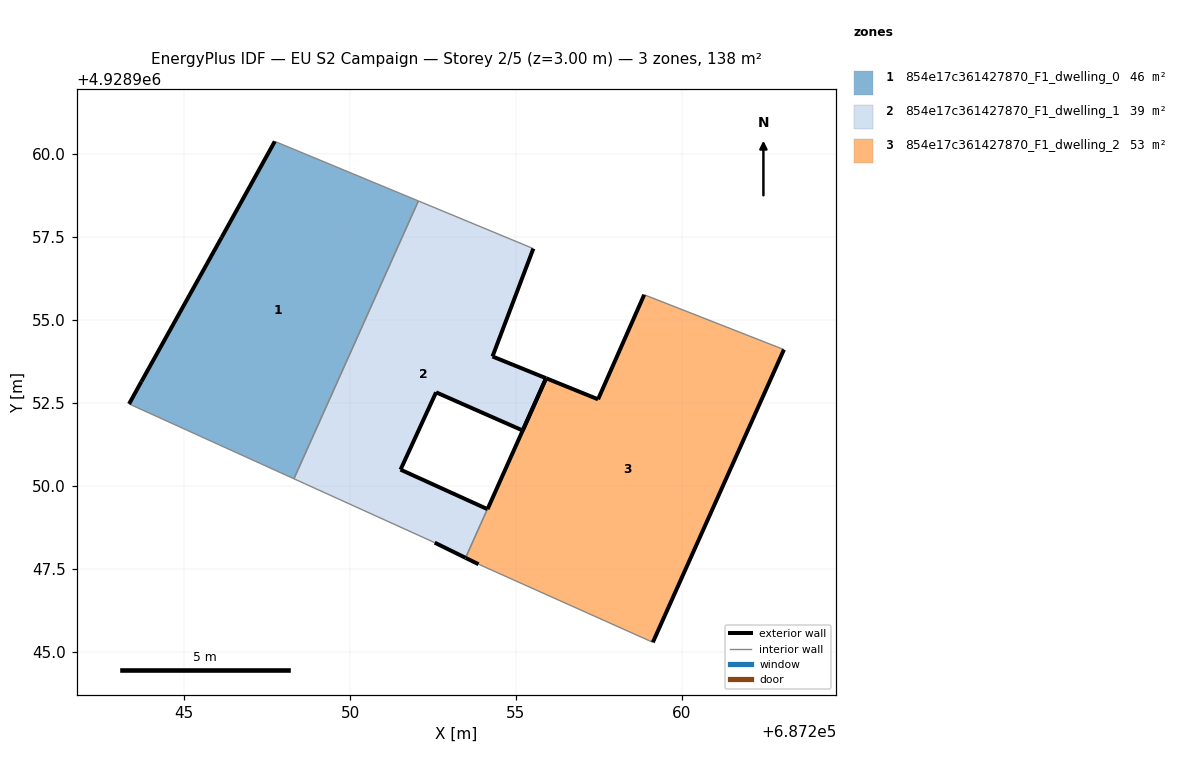
=== STOREY PLAN SPEC (per zone: floor XY polygon, exterior-wall plan segments, windows/doors) ===
zone 1: 854e17c361427870_F1_dwelling_0  (46.0 m²)
  floor: (687248.31, 4928950.22) (687252.06, 4928958.59) (687247.73, 4928960.38) (687246.13, 4928957.50) (687243.71, 4928953.15) (687243.34, 4928952.48)
  exterior wall: (687243.34, 4928952.48) – (687243.71, 4928953.15)  [0.8 m]
  exterior wall: (687243.71, 4928953.15) – (687246.13, 4928957.50)  [5.0 m]
  exterior wall: (687246.13, 4928957.50) – (687247.73, 4928960.38)  [3.3 m]
  interior walls: 3
zone 2: 854e17c361427870_F1_dwelling_1  (39.0 m²)
  floor: (687254.14, 4928949.31) (687251.52, 4928950.50) (687252.59, 4928952.83) (687255.20, 4928951.68) (687255.20, 4928951.67) (687255.91, 4928953.25) (687255.90, 4928953.25) (687254.29, 4928953.91) (687255.52, 4928957.16) (687252.06, 4928958.59) (687248.31, 4928950.22) (687252.55, 4928948.30) (687253.48, 4928947.84)
  exterior wall: (687255.20, 4928951.68) – (687252.59, 4928952.83)  [2.8 m]
  exterior wall: (687252.59, 4928952.83) – (687251.52, 4928950.50)  [2.6 m]
  exterior wall: (687251.52, 4928950.50) – (687254.14, 4928949.31)  [2.9 m]
  exterior wall: (687253.48, 4928947.84) – (687252.55, 4928948.30)  [1.0 m]
  exterior wall: (687255.52, 4928957.16) – (687254.29, 4928953.91)  [3.5 m]
  exterior wall: (687254.29, 4928953.91) – (687255.90, 4928953.25)  [1.7 m]
  exterior wall: (687255.90, 4928953.25) – (687255.91, 4928953.25)  [0.0 m]
  exterior wall: (687255.91, 4928953.25) – (687255.20, 4928951.67)  [1.7 m]
  exterior wall: (687255.20, 4928951.67) – (687255.20, 4928951.68)  [0.0 m]
  interior walls: 4
zone 3: 854e17c361427870_F1_dwelling_2  (53.1 m²)
  floor: (687259.12, 4928945.29) (687263.07, 4928954.11) (687258.86, 4928955.76) (687257.47, 4928952.62) (687255.91, 4928953.25) (687254.14, 4928949.30) (687254.14, 4928949.31) (687253.48, 4928947.84) (687253.49, 4928947.84) (687253.87, 4928947.65)
  exterior wall: (687254.14, 4928949.30) – (687255.91, 4928953.25)  [4.3 m]
  exterior wall: (687255.91, 4928953.25) – (687257.47, 4928952.62)  [1.7 m]
  exterior wall: (687257.47, 4928952.62) – (687258.86, 4928955.76)  [3.4 m]
  exterior wall: (687263.07, 4928954.11) – (687259.12, 4928945.29)  [9.7 m]
  exterior wall: (687253.87, 4928947.65) – (687253.49, 4928947.84)  [0.4 m]
  exterior wall: (687253.49, 4928947.84) – (687253.48, 4928947.84)  [0.0 m]
  exterior wall: (687254.14, 4928949.31) – (687254.14, 4928949.30)  [0.0 m]
  interior walls: 3

=== DERIVED (storey summary) ===
Building: EU S2 Campaign
Storey: 2 of 5  (floor level z = 3.00 m)
Storey gross floor area: 138.2 m²
Zones on this storey: 3
  - 854e17c361427870_F1_dwelling_0: floor 46.0 m²; exterior wall 9.0 m (27.1 m²); WWR 0.0%
  - 854e17c361427870_F1_dwelling_1: floor 39.0 m²; exterior wall 16.3 m (48.8 m²); WWR 0.0%
  - 854e17c361427870_F1_dwelling_2: floor 53.1 m²; exterior wall 19.6 m (58.7 m²); WWR 0.0%
Zone adjacency (shared interzone walls):
  - 854e17c361427870_F1_dwelling_0 ↔ 854e17c361427870_F1_dwelling_1
  - 854e17c361427870_F1_dwelling_1 ↔ 854e17c361427870_F1_dwelling_2